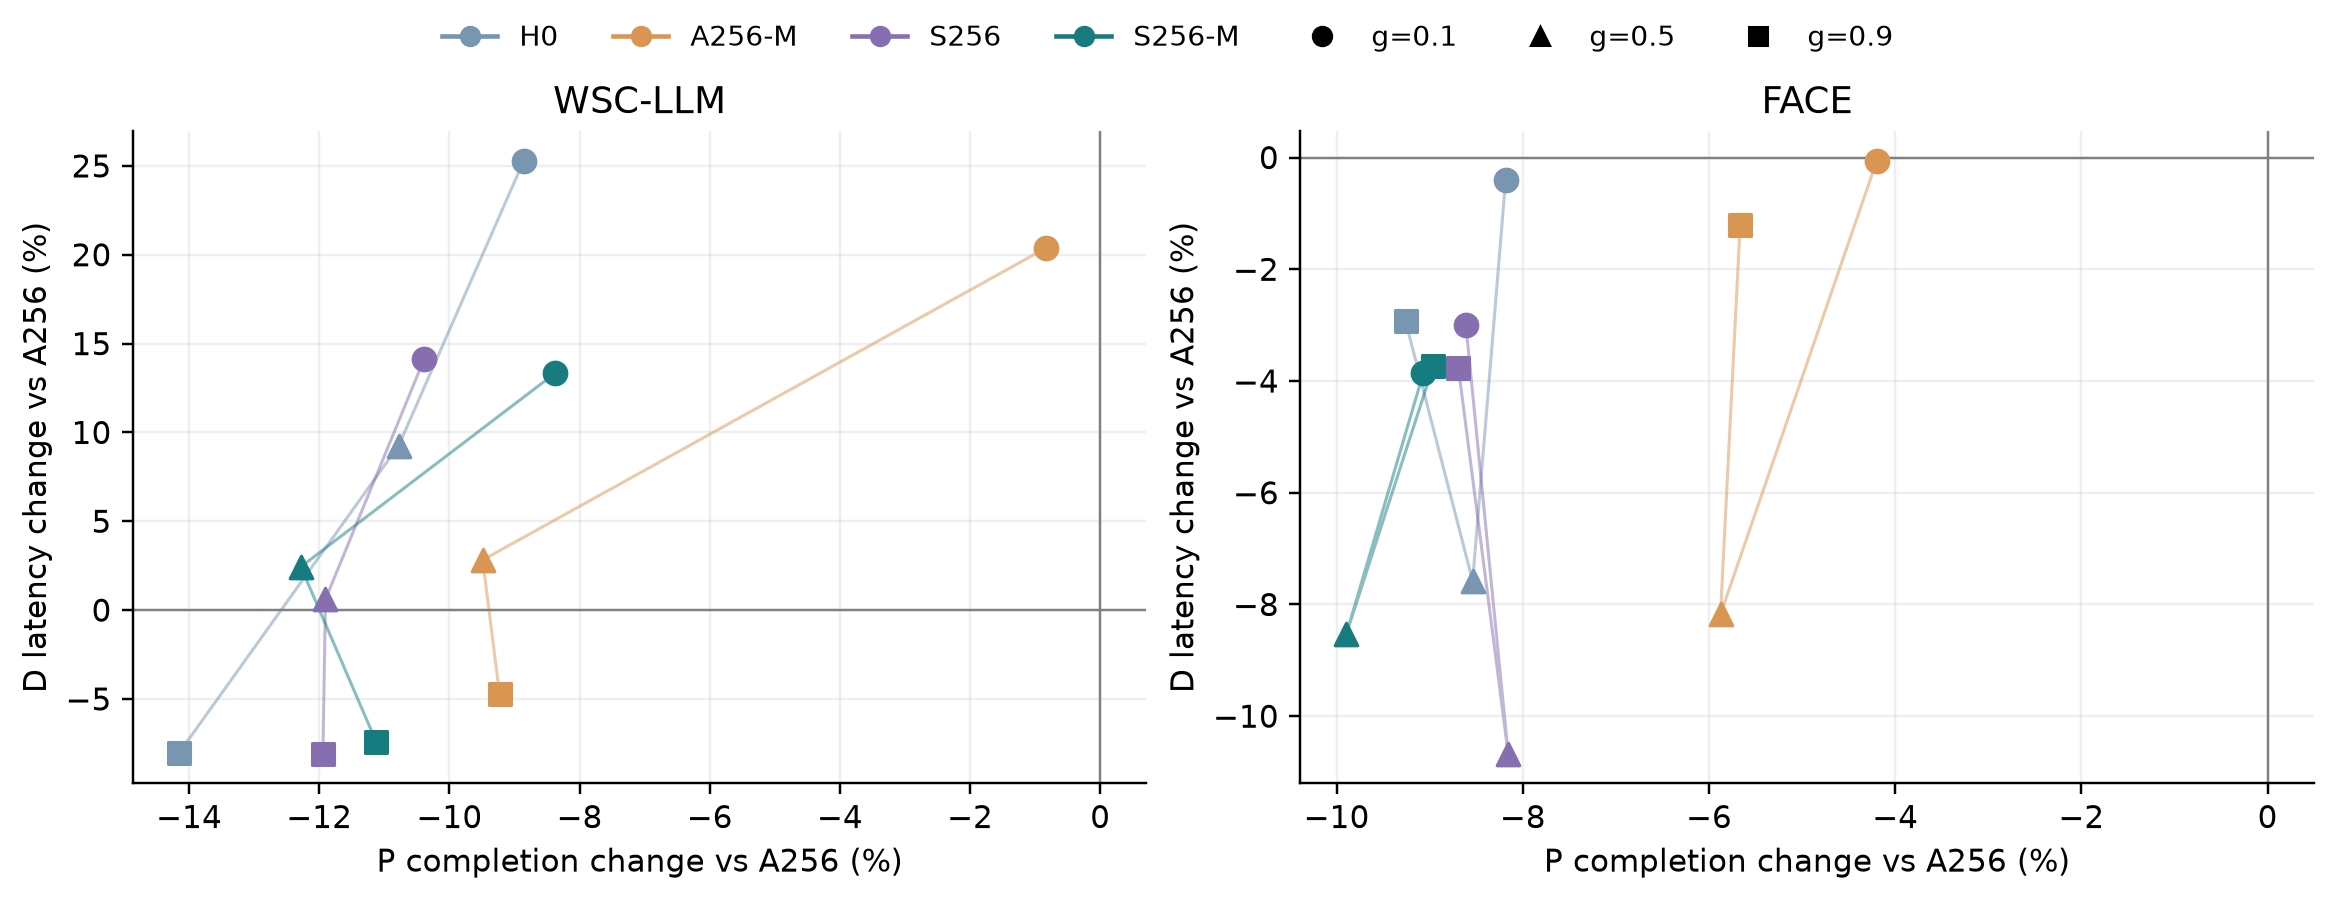

Source data for this figure (header and first rows):
condition, hardware, arm, phase, n, P_change_vs_A256_mean, P_change_vs_A256_median, P_change_vs_A256_min, P_change_vs_A256_max, P_change_vs_A256_lower, P_change_vs_A256_equal, P_change_vs_A256_higher, D_change_vs_A256_mean, D_change_vs_A256_median, D_change_vs_A256_min, D_change_vs_A256_max, D_change_vs_A256_lower, D_change_vs_A256_equal, D_change_vs_A256_higher, Lhat_change_vs_A256_mean, Lhat_change_vs_A256_median, Lhat_change_vs_A256_min, Lhat_change_vs_A256_max, Lhat_change_vs_A256_lower
healthy, wsc, H0, 0.1, 3, -0.0886, -0.1095, -0.1156, -0.04078, 3, 0, 0, 0.2527, 0.2462, 0.2407, 0.2712, 0, 0, 3, -0.09645, -0.119, -0.1272, -0.04306, 3
healthy, wsc, H0, 0.5, 3, -0.1078, -0.1113, -0.1369, -0.07519, 3, 0, 0, 0.09261, 0.07722, 0.07469, 0.1259, 0, 0, 3, -0.1217, -0.1234, -0.1551, -0.08656, 3
healthy, wsc, H0, 0.9, 3, -0.1415, -0.1394, -0.1889, -0.09634, 3, 0, 0, -0.08037, -0.07912, -0.08291, -0.07908, 3, 0, 0, -0.1634, -0.1593, -0.2241, -0.1068, 3
healthy, wsc, A256-M, 0.1, 3, -0.008309, -0.01977, -0.03493, 0.02977, 2, 0, 1, 0.2038, 0.1863, 0.1688, 0.2563, 0, 0, 3, -0.009441, -0.02177, -0.03798, 0.03143, 2
healthy, wsc, A256-M, 0.5, 3, -0.09488, -0.1085, -0.1094, -0.06673, 3, 0, 0, 0.0282, 0.05147, -0.04293, 0.07605, 1, 0, 2, -0.107, -0.1213, -0.123, -0.07683, 3
healthy, wsc, A256-M, 0.9, 3, -0.0923, -0.09244, -0.1292, -0.05523, 3, 0, 0, -0.04707, -0.04551, -0.06877, -0.02693, 3, 0, 0, -0.1063, -0.1025, -0.1533, -0.06314, 3
healthy, wsc, S256, 0.1, 3, -0.1039, -0.1245, -0.1333, -0.05388, 3, 0, 0, 0.1411, 0.1389, 0.1049, 0.1795, 0, 0, 3, -0.113, -0.1354, -0.1467, -0.05688, 3
healthy, wsc, S256, 0.5, 3, -0.119, -0.1227, -0.1359, -0.09857, 3, 0, 0, 0.00609, -0.001897, -0.01422, 0.03439, 2, 0, 1, -0.1345, -0.1361, -0.1539, -0.1135, 3
healthy, wsc, S256, 0.9, 3, -0.1194, -0.1214, -0.1381, -0.09876, 3, 0, 0, -0.0809, -0.0893, -0.09697, -0.05644, 3, 0, 0, -0.1371, -0.1346, -0.1639, -0.1129, 3
healthy, wsc, S256-M, 0.1, 3, -0.08377, -0.09378, -0.1179, -0.03963, 3, 0, 0, 0.1333, 0.1336, 0.1208, 0.1454, 0, 0, 3, -0.09029, -0.09901, -0.1282, -0.04364, 3
healthy, wsc, S256-M, 0.5, 3, -0.1228, -0.1232, -0.1289, -0.1163, 3, 0, 0, 0.02438, 0.02838, 0.0162, 0.02855, 0, 0, 3, -0.1388, -0.1396, -0.1431, -0.1339, 3
healthy, wsc, S256-M, 0.9, 3, -0.1113, -0.1222, -0.148, -0.06361, 3, 0, 0, -0.0741, -0.08094, -0.08309, -0.05827, 3, 0, 0, -0.1286, -0.1397, -0.1755, -0.07054, 3
healthy, face, H0, 0.1, 3, -0.08185, -0.0763, -0.1035, -0.06576, 3, 0, 0, -0.004089, 0.004009, -0.03975, 0.02348, 1, 0, 2, -0.08584, -0.08076, -0.1099, -0.06687, 3
healthy, face, H0, 0.5, 3, -0.08539, -0.08822, -0.107, -0.06091, 3, 0, 0, -0.07579, -0.08174, -0.08863, -0.05701, 3, 0, 0, -0.09125, -0.0924, -0.1191, -0.06221, 3
healthy, face, H0, 0.9, 3, -0.09259, -0.08089, -0.124, -0.07283, 3, 0, 0, -0.02932, -0.02694, -0.03958, -0.02143, 3, 0, 0, -0.09815, -0.08452, -0.1344, -0.07551, 3
healthy, face, A256-M, 0.1, 3, -0.04199, -0.06246, -0.07383, 0.01033, 2, 0, 1, -0.0006371, -0.009669, -0.01633, 0.02409, 2, 0, 1, -0.04466, -0.06632, -0.07815, 0.0105, 2
healthy, face, A256-M, 0.5, 3, -0.05876, -0.05115, -0.08385, -0.04129, 3, 0, 0, -0.08177, -0.08135, -0.08924, -0.07472, 3, 0, 0, -0.06294, -0.05224, -0.09332, -0.04325, 3
healthy, face, A256-M, 0.9, 3, -0.05665, -0.05853, -0.0603, -0.05113, 3, 0, 0, -0.01204, -0.01478, -0.01486, -0.006502, 3, 0, 0, -0.05984, -0.06116, -0.06534, -0.05301, 3
healthy, face, S256, 0.1, 3, -0.08611, -0.07589, -0.1131, -0.0693, 3, 0, 0, -0.03006, -0.01525, -0.06028, -0.01464, 3, 0, 0, -0.09017, -0.07717, -0.1197, -0.07358, 3
healthy, face, S256, 0.5, 3, -0.08157, -0.07387, -0.1175, -0.05331, 3, 0, 0, -0.1067, -0.1057, -0.1227, -0.0918, 3, 0, 0, -0.08755, -0.07737, -0.1308, -0.05445, 3
healthy, face, S256, 0.9, 3, -0.08692, -0.08788, -0.103, -0.06985, 3, 0, 0, -0.0376, -0.03892, -0.045, -0.02889, 3, 0, 0, -0.09191, -0.09111, -0.1117, -0.07299, 3
healthy, face, S256-M, 0.1, 3, -0.09069, -0.08728, -0.1166, -0.06818, 3, 0, 0, -0.0386, -0.02879, -0.0635, -0.02351, 3, 0, 0, -0.09514, -0.09267, -0.1234, -0.06934, 3
healthy, face, S256-M, 0.5, 3, -0.09895, -0.07428, -0.1523, -0.07028, 3, 0, 0, -0.08526, -0.09264, -0.119, -0.04412, 3, 0, 0, -0.1064, -0.0778, -0.1695, -0.07178, 3
healthy, face, S256-M, 0.9, 3, -0.08962, -0.08602, -0.1196, -0.06321, 3, 0, 0, -0.03734, -0.03722, -0.04466, -0.03015, 3, 0, 0, -0.09495, -0.08918, -0.1296, -0.06605, 3
